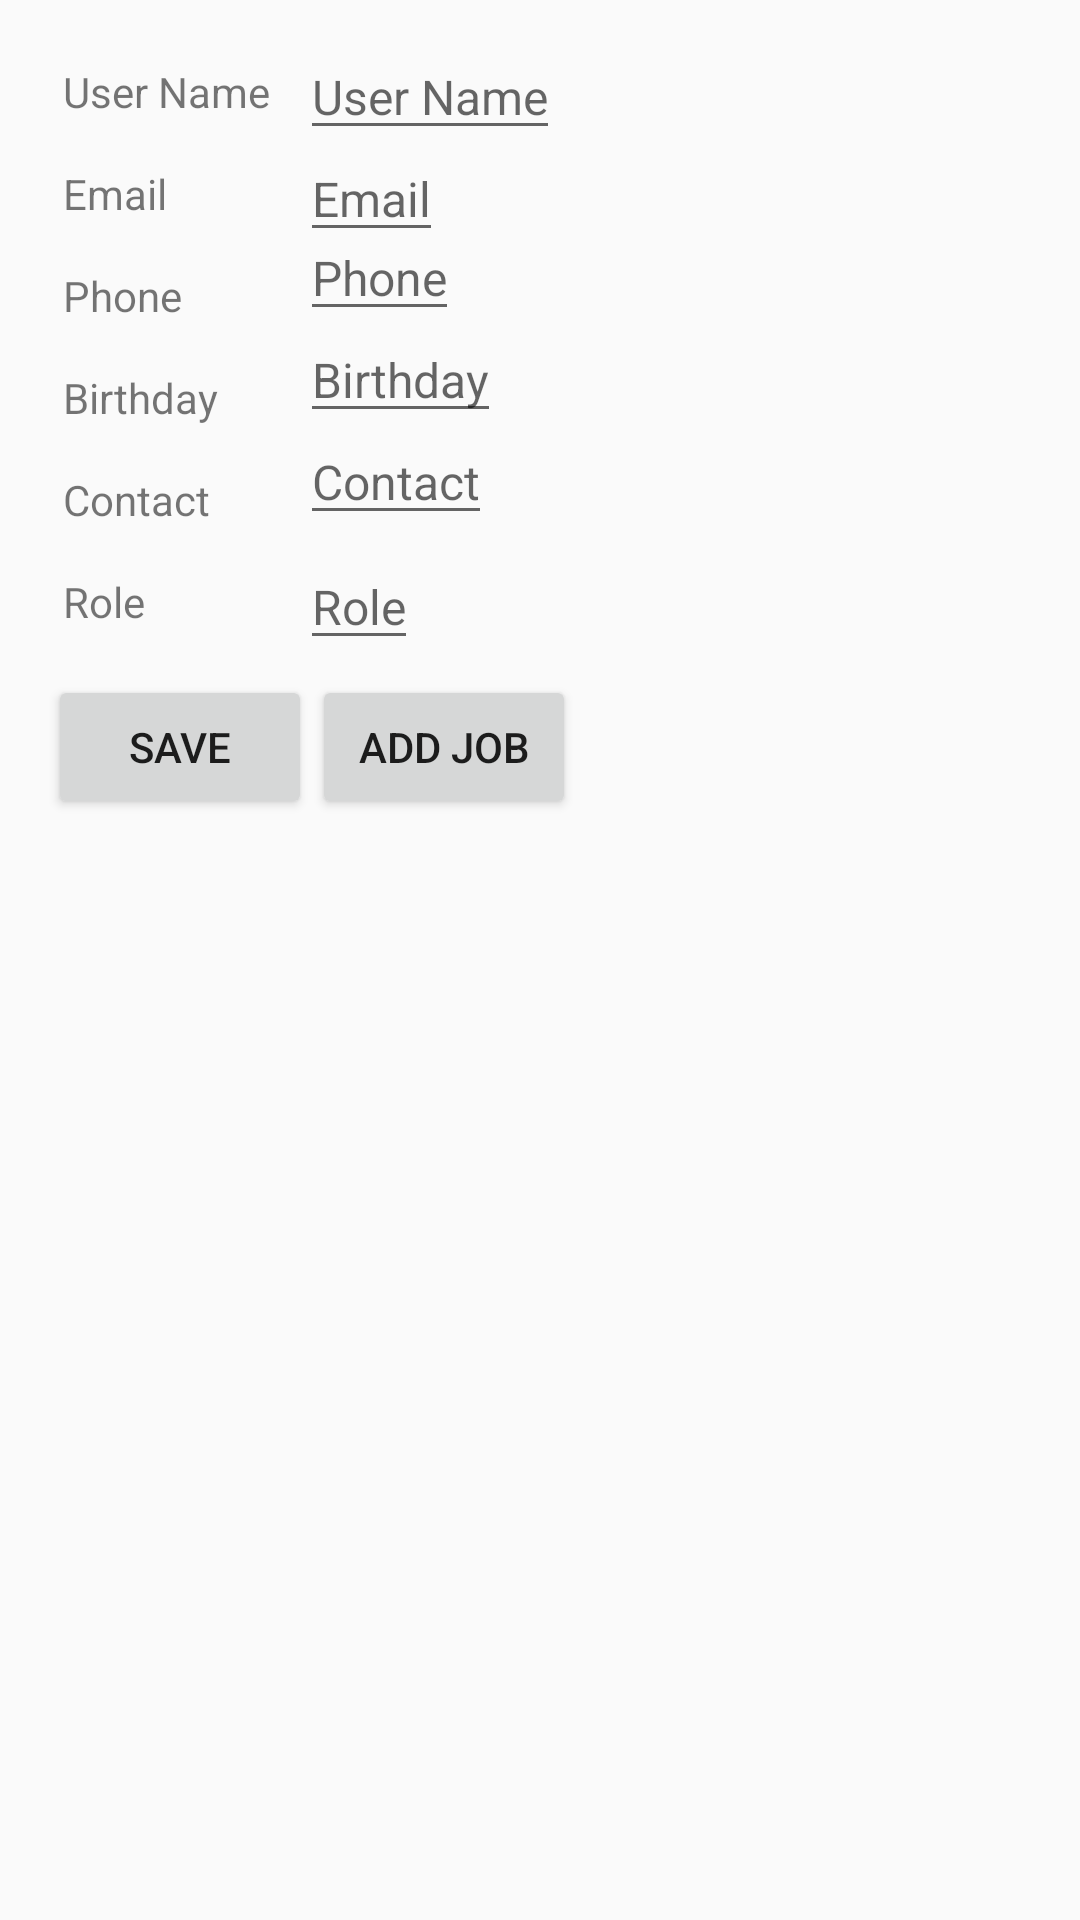

The Android layout XML behind this screen, and the referenced resources:
<!-- AndroidManifest.xml: application theme AppTheme -->
<!-- res/layout/fragment_profile.xml -->
<?xml version="1.0" encoding="utf-8"?>
<androidx.constraintlayout.widget.ConstraintLayout xmlns:android="http://schemas.android.com/apk/res/android"
    xmlns:tools="http://schemas.android.com/tools"
    android:layout_width="match_parent"
    android:layout_height="match_parent"
    android:padding="16dp"
    xmlns:app="http://schemas.android.com/apk/res-auto"
    tools:context=".ui.profile.ProfileFragment">

    <androidx.constraintlayout.widget.ConstraintLayout
        android:id="@+id/layoutUserInfo"
        android:layout_width="match_parent"
        android:layout_height="wrap_content"
        android:orientation="vertical"
        android:padding="5dp"
        app:layout_constraintStart_toStartOf="parent"
        app:layout_constraintTop_toTopOf="parent">


        

        <TextView
            android:id="@+id/userName"
            android:layout_width="wrap_content"
            android:layout_height="wrap_content"
            android:text="User Name"
            app:layout_constraintStart_toStartOf="parent"
            app:layout_constraintTop_toTopOf="parent" />

        <EditText
            android:id="@+id/edtuserName"
            android:layout_width="wrap_content"
            android:layout_height="wrap_content"
            android:hint="User Name"
            android:textSize="16sp"
            android:layout_marginStart="10dp"
            android:inputType="text|textPersonName"
            app:layout_constraintBottom_toBottomOf="@+id/userName"
            app:layout_constraintStart_toEndOf="@+id/userName"
            app:layout_constraintTop_toTopOf="@+id/userName" />

        
        <TextView
            android:id="@+id/userEmail"
            android:layout_width="wrap_content"
            android:layout_height="wrap_content"
            android:layout_marginTop="15dp"
            android:text="Email"
            app:layout_constraintStart_toStartOf="@+id/userName"
            app:layout_constraintTop_toBottomOf="@+id/userName" />

        <EditText
            android:id="@+id/edtuserEmail"
            android:layout_width="wrap_content"
            android:layout_height="wrap_content"
            android:hint="Email"
            android:textSize="16sp"
            android:inputType="text|textEmailAddress"
            app:layout_constraintBottom_toBottomOf="@+id/userEmail"
            app:layout_constraintStart_toStartOf="@+id/edtuserName"
            app:layout_constraintTop_toTopOf="@+id/userEmail" />

        
        <TextView
            android:id="@+id/phone"
            android:layout_width="wrap_content"
            android:layout_height="wrap_content"
            android:layout_marginTop="15dp"
            android:text="Phone"
            app:layout_constraintStart_toStartOf="parent"
            app:layout_constraintTop_toBottomOf="@+id/userEmail" />

        <EditText
            android:id="@+id/edtphone"
            android:layout_width="wrap_content"
            android:layout_height="wrap_content"
            android:hint="Phone"
            android:inputType="textPhonetic"
            android:textSize="16sp"
            app:layout_constraintBottom_toBottomOf="@+id/phone"
            app:layout_constraintStart_toStartOf="@+id/edtuserEmail"
            app:layout_constraintTop_toBottomOf="@+id/userEmail" />


        
        <TextView
            android:id="@+id/birthday"
            android:layout_width="wrap_content"
            android:layout_height="wrap_content"
            android:layout_marginTop="15dp"
            android:text="Birthday"
            app:layout_constraintStart_toStartOf="parent"
            app:layout_constraintTop_toBottomOf="@+id/phone" />

        <EditText
            android:id="@+id/edtbirthday"
            android:layout_width="wrap_content"
            android:layout_height="wrap_content"
            android:hint="Birthday"
            android:inputType="text"
            android:textSize="16sp"
            app:layout_constraintBottom_toBottomOf="@+id/birthday"
            app:layout_constraintStart_toStartOf="@+id/edtphone"
            app:layout_constraintTop_toBottomOf="@+id/phone" />


        
        <TextView
            android:id="@+id/contact"
            android:layout_width="wrap_content"
            android:layout_height="wrap_content"
            android:layout_marginTop="15dp"
            android:text="Contact"
            app:layout_constraintStart_toStartOf="parent"
            app:layout_constraintTop_toBottomOf="@+id/birthday" />

        <EditText
            android:id="@+id/edtcontact"
            android:layout_width="wrap_content"
            android:layout_height="wrap_content"
            android:hint="Contact"
            android:inputType="text"
            android:textSize="16sp"
            app:layout_constraintBottom_toBottomOf="@+id/contact"
            app:layout_constraintStart_toStartOf="@+id/edtbirthday"
            app:layout_constraintTop_toBottomOf="@+id/birthday" />


        
        <TextView
            android:id="@+id/role"
            android:layout_width="wrap_content"
            android:layout_height="wrap_content"
            android:layout_marginTop="15dp"
            android:text="Role"
            app:layout_constraintStart_toStartOf="@+id/contact"
            app:layout_constraintTop_toBottomOf="@+id/contact" />

        <EditText
            android:id="@+id/edtrole"
            android:layout_width="wrap_content"
            android:layout_height="wrap_content"
            android:hint="Role"
            android:inputType="text"
            android:textSize="16sp"
            app:layout_constraintBottom_toBottomOf="@+id/role"
            app:layout_constraintStart_toStartOf="@+id/edtcontact"
            app:layout_constraintTop_toTopOf="@+id/role" />

    </androidx.constraintlayout.widget.ConstraintLayout>


    <Button
        android:id="@+id/saveButton"
        android:layout_width="wrap_content"
        android:layout_height="wrap_content"
        android:text="Save"
        app:layout_constraintStart_toStartOf="parent"
        app:layout_constraintTop_toBottomOf="@+id/layoutUserInfo" />


    <Button
        android:id="@+id/addJobButton"
        android:layout_width="wrap_content"
        android:layout_height="wrap_content"
        android:text="Add Job"
        app:layout_constraintStart_toEndOf="@+id/saveButton"
        app:layout_constraintTop_toBottomOf="@+id/layoutUserInfo" />

    
    <androidx.recyclerview.widget.RecyclerView
        android:id="@+id/registeredJobsRecyclerView"
        android:layout_width="match_parent"
        android:layout_height="0dp"
        app:layout_constraintBottom_toBottomOf="parent"
        app:layout_constraintEnd_toEndOf="parent"
        app:layout_constraintStart_toStartOf="parent"
        app:layout_constraintTop_toBottomOf="@+id/addJobButton" />

</androidx.constraintlayout.widget.ConstraintLayout>
<!-- resources referenced by this layout -->
<resources>
  <style name="AppTheme" parent="Theme.AppCompat.Light.DarkActionBar">
          
          <item name="colorPrimary">@color/colorPrimary</item>
          <item name="colorPrimaryDark">@color/colorPrimaryDark</item>
          <item name="colorAccent">@color/colorAccent</item>
      </style>
  <color name="colorPrimary">#5985E1</color>
  <color name="colorPrimaryDark">#5985E1</color>
  <color name="colorAccent">#03DAC5</color>
</resources>
